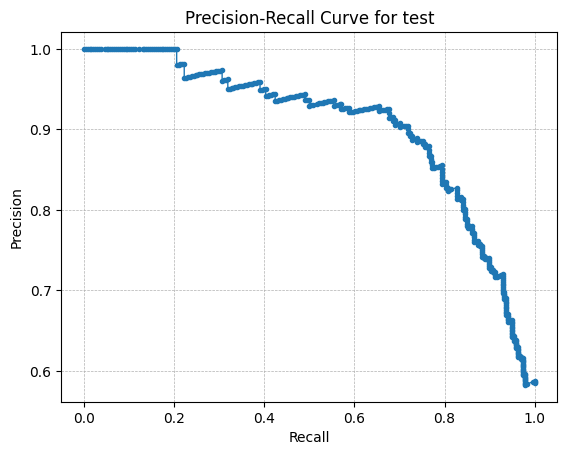

Source data for this figure (header and first rows):
threshold, precision, recall, f1
0.1884, 0.5862, 1.0, 0.7391
0.2357, 0.5877, 1.0, 0.7403
0.2454, 0.5866, 0.9958, 0.7383
0.2462, 0.5835, 0.9832, 0.7324
0.2465, 0.5825, 0.979, 0.7304
0.2497, 0.584, 0.979, 0.7316
0.2551, 0.5854, 0.979, 0.7327
0.2608, 0.5869, 0.979, 0.7339
0.2658, 0.5884, 0.979, 0.735
0.2682, 0.5899, 0.979, 0.7362
0.2754, 0.5914, 0.979, 0.7373
0.2829, 0.5929, 0.979, 0.7385
0.2844, 0.5944, 0.979, 0.7397
0.2868, 0.5959, 0.979, 0.7409
0.288, 0.5949, 0.9748, 0.7389
0.2907, 0.5964, 0.9748, 0.74
0.2973, 0.5979, 0.9748, 0.7412
0.2975, 0.5995, 0.9748, 0.7424
0.2992, 0.601, 0.9748, 0.7436
0.3003, 0.6026, 0.9748, 0.7448
0.3048, 0.6042, 0.9748, 0.746
0.3049, 0.6057, 0.9748, 0.7472
0.3074, 0.6073, 0.9748, 0.7484
0.3089, 0.6089, 0.9748, 0.7496
0.3114, 0.6105, 0.9748, 0.7508
0.3116, 0.6121, 0.9748, 0.752
0.3128, 0.6138, 0.9748, 0.7532
0.313, 0.6154, 0.9748, 0.7545
0.3137, 0.6144, 0.9706, 0.7524
0.3141, 0.616, 0.9706, 0.7537
0.3167, 0.6176, 0.9706, 0.7549
0.3176, 0.6166, 0.9664, 0.7529
0.3177, 0.6183, 0.9664, 0.7541
0.32, 0.6173, 0.9622, 0.7521
0.326, 0.6189, 0.9622, 0.7533
0.3261, 0.6206, 0.9622, 0.7545
0.328, 0.6223, 0.9622, 0.7558
0.331, 0.624, 0.9622, 0.757
0.3319, 0.6257, 0.9622, 0.7583
0.3327, 0.6274, 0.9622, 0.7595
0.3343, 0.6291, 0.9622, 0.7608
0.3345, 0.6281, 0.958, 0.7587
0.3356, 0.6298, 0.958, 0.76
0.3364, 0.6316, 0.958, 0.7613
0.3372, 0.6333, 0.958, 0.7625
0.338, 0.6351, 0.958, 0.7638
0.3383, 0.6369, 0.958, 0.7651
0.3387, 0.6387, 0.958, 0.7664
0.3393, 0.6376, 0.9538, 0.7643
0.34, 0.6394, 0.9538, 0.7656
0.3407, 0.6412, 0.9538, 0.7669
0.3441, 0.6431, 0.9538, 0.7682
0.3442, 0.642, 0.9496, 0.7661
0.3449, 0.6439, 0.9496, 0.7674
0.3469, 0.6457, 0.9496, 0.7687
0.3471, 0.6476, 0.9496, 0.77
0.3474, 0.6494, 0.9496, 0.7713
0.3475, 0.6513, 0.9496, 0.7726
0.3485, 0.6532, 0.9496, 0.774
0.3488, 0.6551, 0.9496, 0.7753
... 338 more rows
